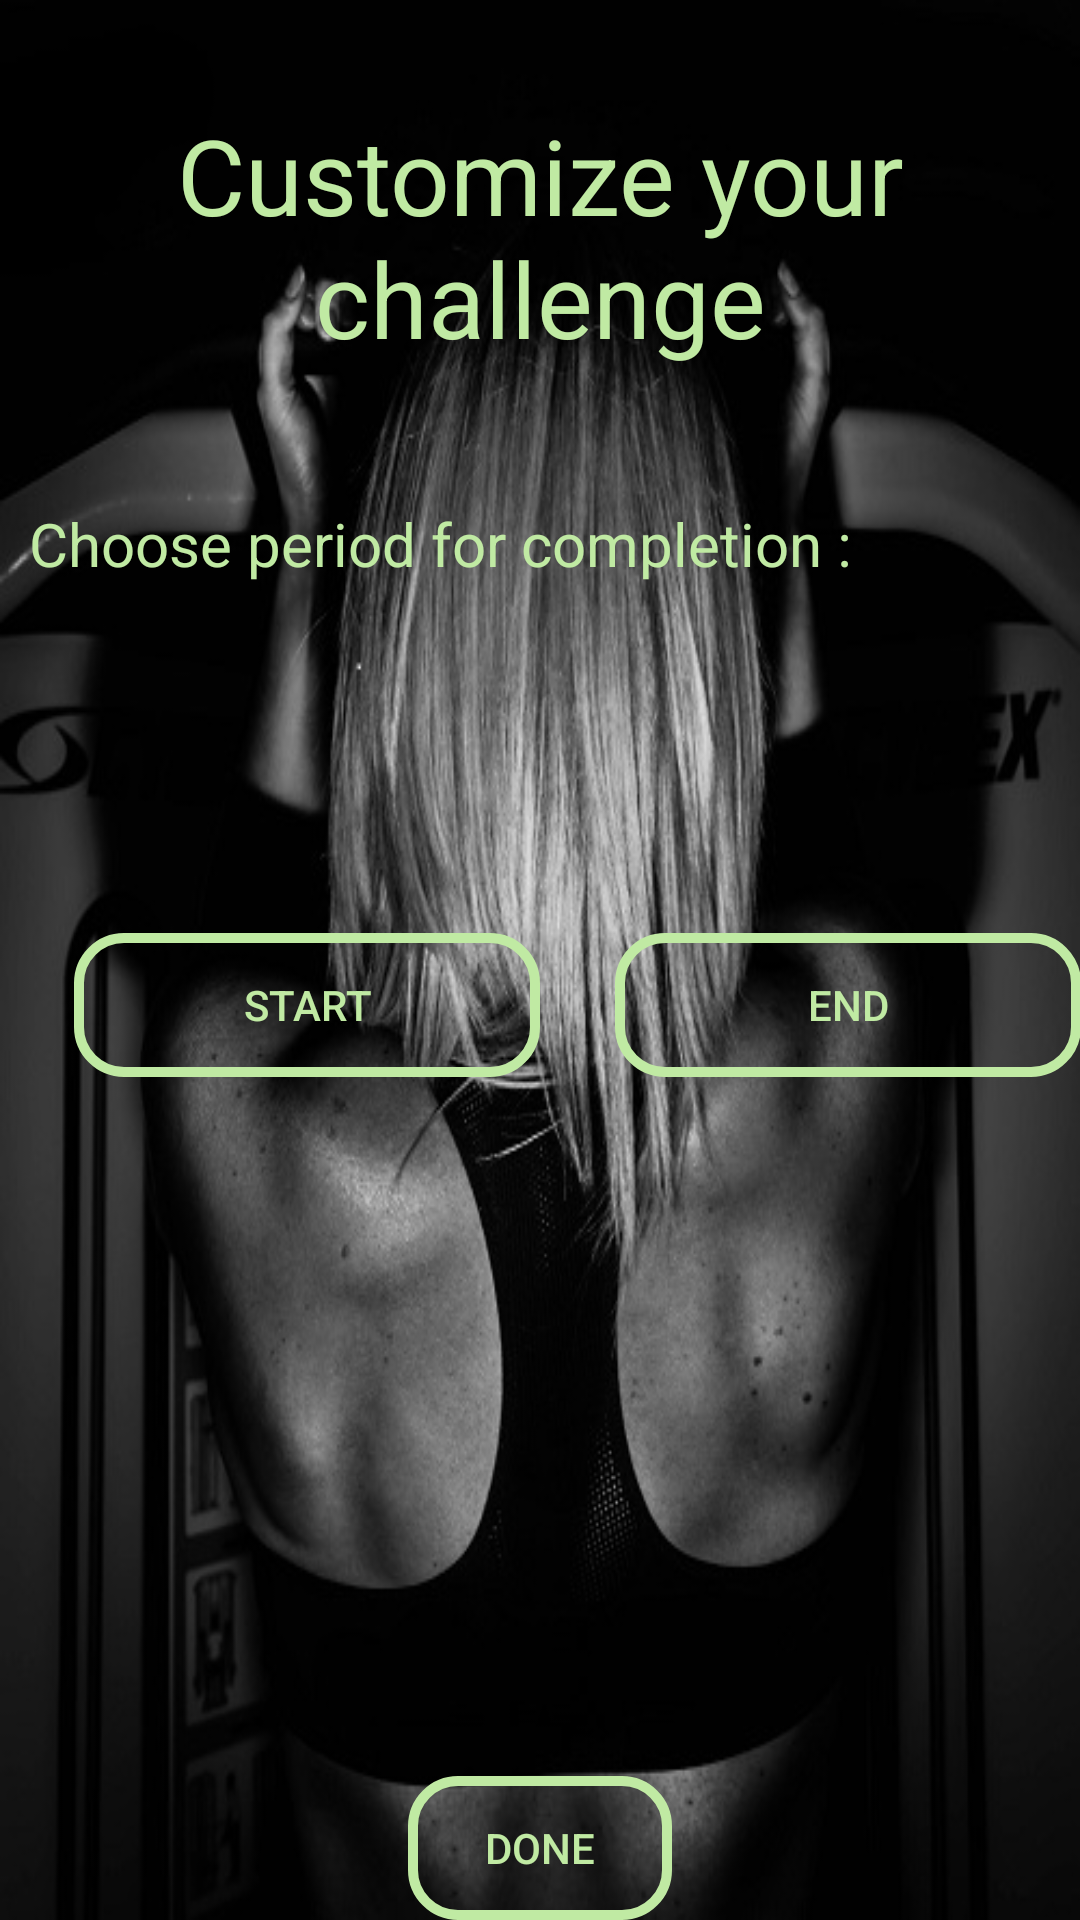

Reconstruct the res/layout file that produces this screen, plus the resources it refers to.
<!-- AndroidManifest.xml: application theme Theme.AppCompat.DayNight.NoActionBar -->
<!-- res/layout/activity_goal.xml -->
<?xml version="1.0" encoding="utf-8"?>
<LinearLayout xmlns:android="http://schemas.android.com/apk/res/android"
    xmlns:tools="http://schemas.android.com/tools"
    android:layout_width="match_parent"
    android:layout_height="match_parent"
    android:paddingBottom="@dimen/activity_vertical_margin"
    android:orientation="vertical"
    android:background="@drawable/woman"
    android:paddingLeft="@dimen/activity_horizontal_margin"
    android:paddingRight="@dimen/activity_horizontal_margin"
    android:paddingTop="@dimen/activity_vertical_margin"

    tools:context=".activities.GoalActivity">

    <TextView
        android:layout_width="wrap_content"
        android:layout_height="0dp"

        android:layout_weight="1"
        android:gravity="center"
        android:textColor="@color/greenOne"

        android:text="Customize your challenge"
        android:textSize="35sp"
        android:id="@+id/textView"
        android:layout_alignParentTop="true"
        android:layout_centerHorizontal="true" />


        <TextView
            android:layout_width="wrap_content"
            android:layout_margin="10sp"
            android:layout_height="0dp"
            android:layout_weight="0.5"
            android:text="Choose period for completion :"
            android:textColor="@color/greenOne"
            android:textSize="20sp"
            android:id="@+id/textView2" />

<LinearLayout
    android:layout_width="match_parent"
    android:layout_height="0dp"
    android:orientation="horizontal"
    android:layout_weight="1">
    <Button
        android:layout_width="0dp"
        android:layout_weight="1"
        android:layout_height="wrap_content"
        android:textColor="@color/greenOne"
        android:text="Start"
        android:layout_marginLeft="25dp"
        android:layout_marginRight="25dp"
        android:background="@drawable/rectangle"
        android:id="@+id/button_from"
        android:layout_gravity="center_vertical" />
    <Button
        android:layout_width="0dp"
        android:layout_weight="1"
        android:layout_height="wrap_content"
        android:text="End"
        android:background="@drawable/rectangle"
        android:textColor="@color/greenOne"
        android:id="@+id/button_to"
        android:layout_gravity="center_vertical" />


</LinearLayout>
    <LinearLayout
        android:layout_width="match_parent"
        android:layout_height="0dp"
        android:orientation="horizontal"
        android:layout_weight="1">

    <TextView
            android:layout_width="0dp"
            android:layout_height="match_parent"
            android:layout_weight="1"
            android:gravity="center"

            android:textColor="@color/greenOne"
            android:textSize="20sp"
            android:layout_marginTop="20dp"
            android:id="@+id/dates_save_field"
            android:layout_gravity="center_horizontal" />
        <TextView
            android:layout_width="0dp"
            android:layout_height="match_parent"
            android:layout_weight="1"
            android:textColor="@color/greenOne"
            android:gravity="center"
            android:textSize="20sp"
            android:layout_marginTop="20dp"
            android:id="@+id/dates_save_field2"
            android:layout_gravity="center_horizontal" />
    </LinearLayout>
        <Button
            android:layout_width="wrap_content"
            android:layout_height="wrap_content"
            android:layout_gravity="center_horizontal"
            android:background="@drawable/rectangle"
            android:textColor="@color/greenOne"
            android:text="Done"
            android:layout_marginTop="20dp"
            android:id="@+id/button_addExercise"
            />




</LinearLayout>
<!-- resources referenced by this layout -->
<resources>
  <color name="greenOne">#c0eaa3</color>
  <!-- drawable rectangle (drawable) -->
  <?xml version="1.0" encoding="utf-8"?>
  <shape xmlns:android="http://schemas.android.com/apk/res/android"
      android:shape="rectangle" >
  
      <gradient android:startColor="@null"
          android:endColor="@null"
          android:angle="90"/>
  
      <corners android:bottomLeftRadius="15dp"
          android:topLeftRadius="15dp"
          android:bottomRightRadius="15dp"
          android:topRightRadius="15dp" />
  
      <stroke android:width="10px"
          android:color="@color/greenOne" />
  
  </shape>
  <!-- drawable woman: jpg bitmap (drawable, 88523 bytes) -->
</resources>
